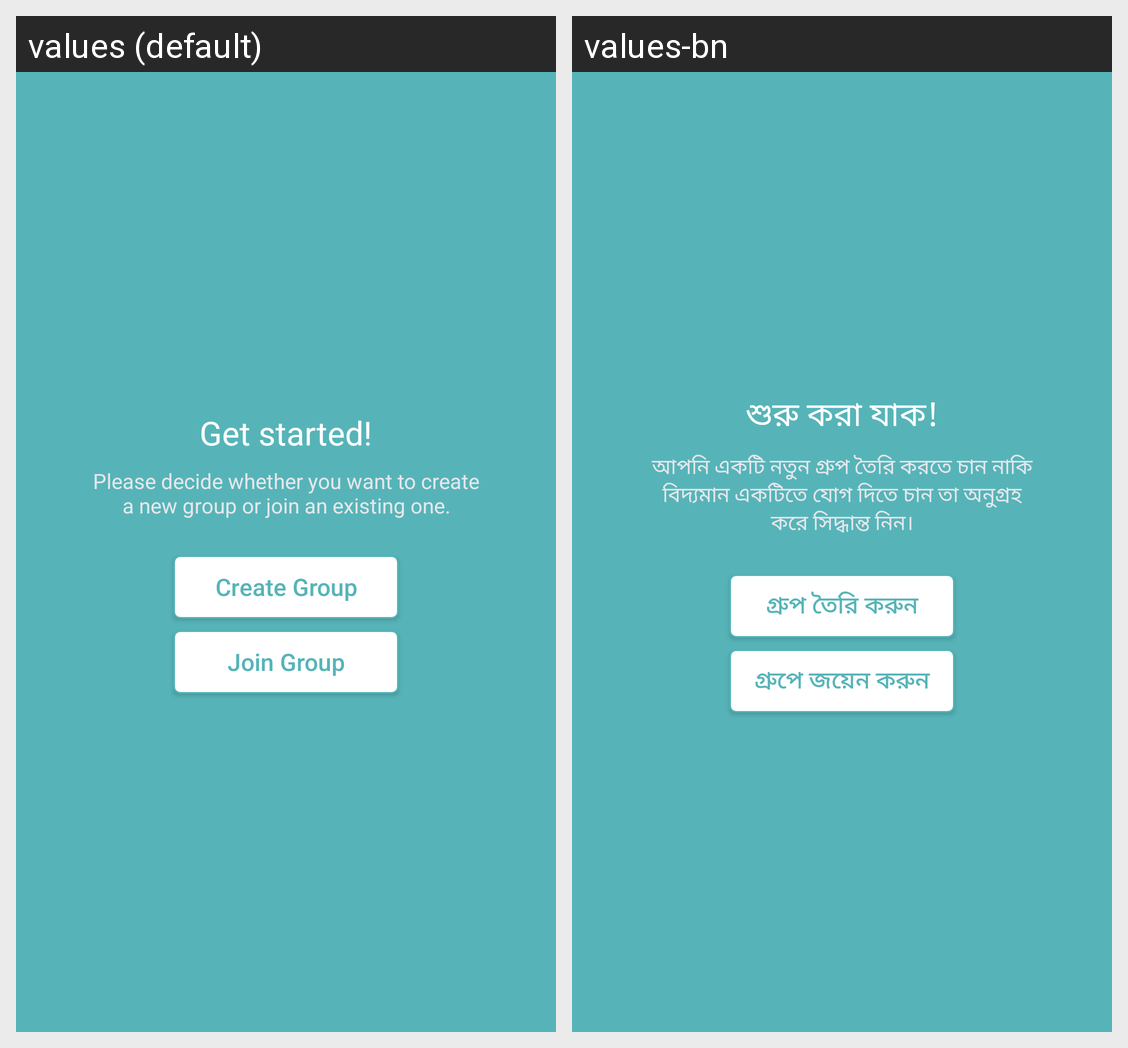

Here is an Android app screen in its default locale and in the app's own translations. Write out the translated-string differences for the strings that appear on this screen.
Android screen res/layout/activity_get_started.xml rendered under 2 locales, left to right: values (default), values-bn. Device: Nexus 5 (rendered at 1080×1920; each locale shown at half size, 540×960, under a caption strip naming it); theme BaseTheme.
Strings drawn on this screen, with the default value and each locale's value (text and hints the layout hard-codes, and strings that could not be matched under every locale, appear in the picture but are not listed):

get_started
  values: Get started!
  values-bn: শুরু করা যাক!

create_new_group_or_join
  values: Please decide whether you want to create a new group or join an existing one.
  values-bn: আপনি একটি নতুন গ্রুপ তৈরি করতে চান নাকি বিদ্যমান একটিতে যোগ দিতে চান তা অনুগ্রহ করে সিদ্ধান্ত নিন।

create_group
  values: Create Group
  values-bn: গ্রুপ তৈরি করুন

join_group
  values: Join Group
  values-bn: গ্রুপে জয়েন করুন
